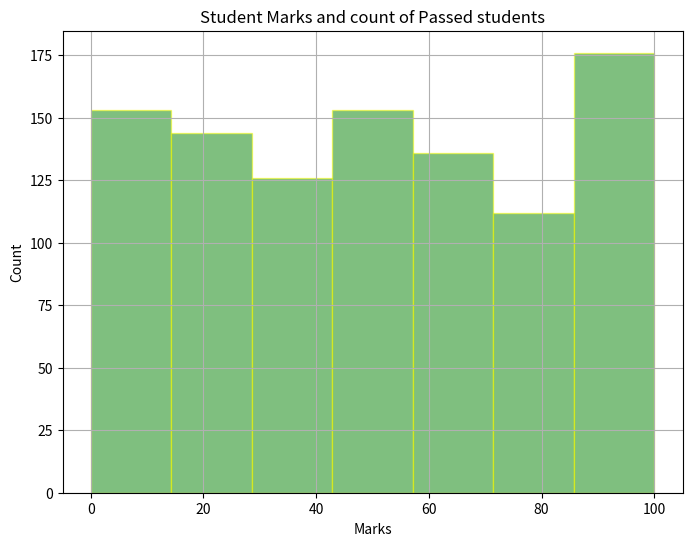
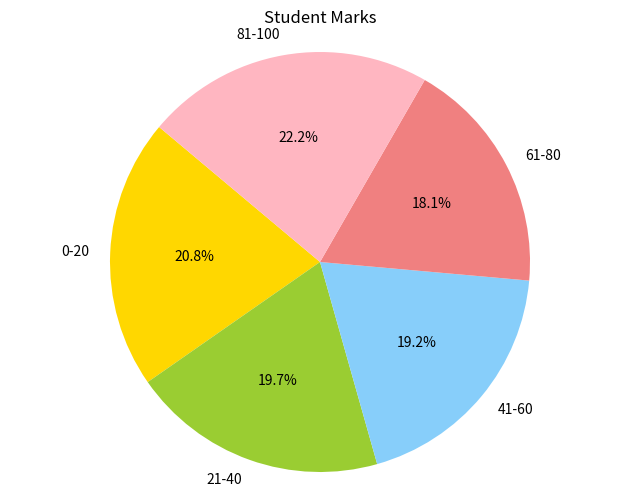

Generate these figures, in order, with matplotlib:
#A mini project to analyze student marks data using numpy and matplotlib.
# Finding the no.of passed students
#Finding Pass percentage
# Finding Descriptive statistics.

import numpy as np
import matplotlib.pyplot as plt
np.random.seed(42) #to reproducability
marks=np.random.randint(0,101,size=1000)
print('Student marks: ',marks)

#Finding Descriptive statistics
mean=np.mean(marks)
median=np.median(marks)
std=np.std(marks)
max=np.max(marks)
min=np.min(marks)

print(' ')
print('Descriptive statistics: ')
print('Mean is: ',mean)
print('Median is: ',median)
print('Standard Deviation is: ',std)
print('Max val is: ',max)
print('Min val is: ',min)

#no.of students passed
passed_students=np.sum(marks>=50)
print('Passed students: ',passed_students)

#no.of pass percentage
pass_percentage=(passed_students/len(marks))*100
print('Pass percentage of students: ',pass_percentage,' %')



#Data Visualization of marks and count
#using Histogram
plt.figure(figsize=(8,6))
plt.hist(marks,bins=7,color='green',edgecolor='yellow',alpha=0.5)
plt.title('Student Marks and count of Passed students')
plt.xlabel('Marks')
plt.ylabel('Count')
plt.grid(True)
plt.show()

print('     ')
print('     ')
#Data using pie chart
bins=[0,20,40,60,80,100]

frequency,a=np.histogram(marks,bins=bins)

labels=['0-20','21-40','41-60','61-80','81-100']

plt.figure(figsize=(8,6))
plt.pie(frequency,labels=labels,autopct='%1.1f%%',
        colors=['Gold','yellowgreen','lightskyblue','lightcoral','lightpink'],startangle=140)
plt.title('Student Marks')
plt.axis('equal')
plt.show()
